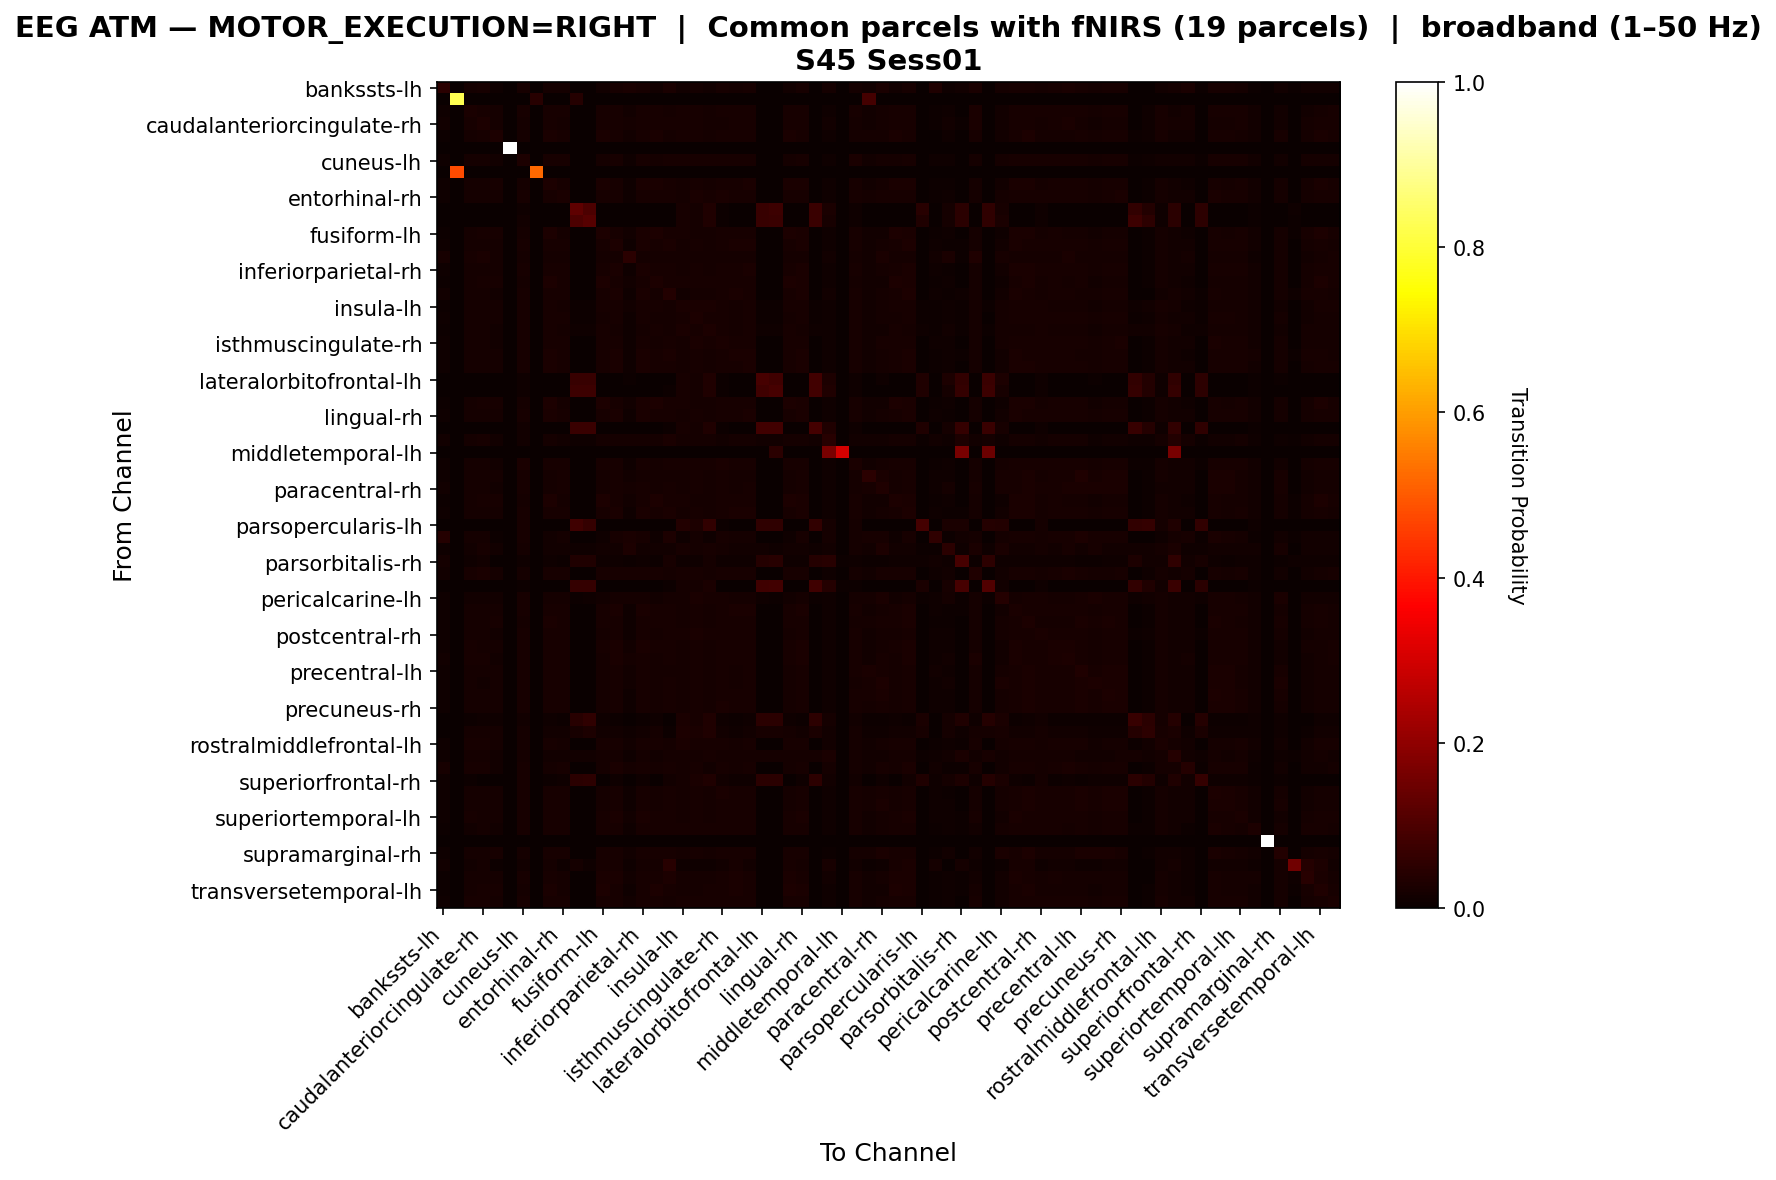

The data file committed next to this chart (first rows):
, bankssts-lh, bankssts-rh, caudalanteriorcingulate-lh, caudalanteriorcingulate-rh, caudalmiddlefrontal-lh, caudalmiddlefrontal-rh, cuneus-lh, cuneus-rh, entorhinal-lh, entorhinal-rh, frontalpole-lh, frontalpole-rh, fusiform-lh, fusiform-rh, inferiorparietal-lh, inferiorparietal-rh, inferiortemporal-lh, inferiortemporal-rh, insula-lh, insula-rh, isthmuscingulate-lh, isthmuscingulate-rh, lateraloccipital-lh
bankssts-lh, 0.05033, 0.0, 0.0175, 0.02174, 0.009753, 0.0, 0.02114, 0.0, 0.01623, 0.01839, 0.0, 0.0, 0.01392, 0.02211, 0.0268, 0.02107, 0.01273, 0.02591, 0.01221, 0.01831, 0.01184, 0.01958, 0.01809
bankssts-rh, 0.0, 0.8281, 0.0, 0.0, 0.0, 0.0, 0.0, 0.04545, 0.0, 0.0, 0.03953, 0.0, 0.0, 0.0, 0.0, 0.0, 0.0, 0.0, 0.0, 0.0, 0.0, 0.0, 0.0
caudalanteriorcingulate-lh, 0.01025, 0.0, 0.02495, 0.02251, 0.01762, 0.0, 0.02006, 0.0, 0.02221, 0.02126, 0.0, 0.0, 0.02049, 0.02216, 0.01458, 0.02268, 0.02062, 0.01813, 0.01998, 0.02191, 0.01848, 0.02169, 0.02118
caudalanteriorcingulate-rh, 0.01209, 0.0, 0.0219, 0.03049, 0.01927, 0.0, 0.01789, 0.0, 0.02231, 0.01889, 0.0, 0.0, 0.02265, 0.0216, 0.01727, 0.02219, 0.02252, 0.02023, 0.02027, 0.0196, 0.01881, 0.01935, 0.02073
caudalmiddlefrontal-lh, 0.006115, 0.0, 0.0189, 0.02124, 0.0292, 0.0, 0.01701, 0.0, 0.02524, 0.01954, 0.0, 0.0, 0.02561, 0.02138, 0.01237, 0.02235, 0.02676, 0.01802, 0.0212, 0.02184, 0.0189, 0.01973, 0.02092
caudalmiddlefrontal-rh, 0.0, 0.0, 0.0, 0.0, 0.0, 1.0, 0.0, 0.0, 0.0, 0.0, 0.0, 0.0, 0.0, 0.0, 0.0, 0.0, 0.0, 0.0, 0.0, 0.0, 0.0, 0.0, 0.0
cuneus-lh, 0.01078, 0.0, 0.01741, 0.01602, 0.01372, 0.0, 0.02796, 0.0, 0.01963, 0.02084, 0.002939, 0.003806, 0.01862, 0.02333, 0.01089, 0.02235, 0.01752, 0.02137, 0.01963, 0.02193, 0.02106, 0.02302, 0.02129
cuneus-rh, 0.0, 0.4773, 0.0, 0.0, 0.0, 0.0, 0.0, 0.5227, 0.0, 0.0, 0.0, 0.0, 0.0, 0.0, 0.0, 0.0, 0.0, 0.0, 0.0, 0.0, 0.0, 0.0, 0.0
entorhinal-lh, 0.007951, 0.0, 0.01865, 0.01926, 0.0197, 0.0, 0.01897, 0.0, 0.02931, 0.02093, 0.0, 0.0, 0.02667, 0.02313, 0.01135, 0.02371, 0.02617, 0.0202, 0.01908, 0.02125, 0.01861, 0.02201, 0.02277
entorhinal-rh, 0.009653, 0.0, 0.019, 0.01741, 0.01632, 0.0, 0.02155, 0.0, 0.02237, 0.02466, 0.0, 0.0, 0.01985, 0.0228, 0.01163, 0.02326, 0.01977, 0.02008, 0.01876, 0.02361, 0.01954, 0.02469, 0.02163
frontalpole-lh, 0.0, 0.002776, 0.0, 0.0, 0.0, 0.0, 0.01055, 0.0, 0.0, 0.0, 0.1277, 0.0991, 0.0, 0.0, 0.0, 0.0, 0.0, 0.0, 0.0204, 0.0161, 0.03262, 0.004303, 0.0
frontalpole-rh, 0.0, 0.0, 0.0, 0.0, 0.0, 0.0, 0.01354, 0.0, 0.0, 0.0, 0.09848, 0.1148, 0.0, 0.0, 0.0, 0.0, 0.0, 0.0, 0.02038, 0.01587, 0.03488, 0.00424, 0.0
fusiform-lh, 0.007115, 0.0, 0.01785, 0.02037, 0.02074, 0.0, 0.01867, 0.0, 0.02767, 0.01928, 0.0, 0.0, 0.03068, 0.02308, 0.01182, 0.02353, 0.02876, 0.02074, 0.01988, 0.01943, 0.01939, 0.02048, 0.02312
fusiform-rh, 0.01058, 0.0, 0.01808, 0.01804, 0.01628, 0.0, 0.0219, 0.0, 0.02247, 0.02073, 0.0, 0.0, 0.02155, 0.02746, 0.01093, 0.0248, 0.02052, 0.02374, 0.01744, 0.02059, 0.01751, 0.02211, 0.02424
inferiorparietal-lh, 0.02121, 0.0, 0.02014, 0.02452, 0.01582, 0.0, 0.01724, 0.0, 0.01872, 0.01789, 0.0, 0.0, 0.01872, 0.01842, 0.04792, 0.01836, 0.01913, 0.01576, 0.01872, 0.01807, 0.01753, 0.01777, 0.01748
inferiorparietal-rh, 0.01022, 0.0, 0.01875, 0.01893, 0.01721, 0.0, 0.02133, 0.0, 0.02337, 0.02151, 0.0, 0.0, 0.02233, 0.02527, 0.01104, 0.02592, 0.02137, 0.02223, 0.0181, 0.02133, 0.01825, 0.02276, 0.0233
inferiortemporal-lh, 0.006633, 0.0, 0.01836, 0.02063, 0.02216, 0.0, 0.01798, 0.0, 0.02791, 0.01963, 0.0, 0.0, 0.02967, 0.02239, 0.01231, 0.023, 0.03105, 0.01971, 0.0207, 0.01986, 0.01974, 0.02005, 0.02208
inferiortemporal-rh, 0.01321, 0.0, 0.01592, 0.01829, 0.01466, 0.0, 0.02149, 0.0, 0.02111, 0.01955, 0.0, 0.0, 0.02081, 0.02554, 0.01, 0.02344, 0.01939, 0.03703, 0.01523, 0.01875, 0.01626, 0.02096, 0.02382
insula-lh, 0.006531, 0.0, 0.01826, 0.01904, 0.01798, 0.0, 0.02073, 0.0, 0.02093, 0.01928, 0.005862, 0.005862, 0.02097, 0.01963, 0.01243, 0.0201, 0.02125, 0.01593, 0.02691, 0.02471, 0.02518, 0.02042, 0.01873
insula-rh, 0.008844, 0.0, 0.01801, 0.01656, 0.01666, 0.0, 0.0208, 0.0, 0.0208, 0.02176, 0.004103, 0.004103, 0.01832, 0.02073, 0.01079, 0.02119, 0.01832, 0.01758, 0.02207, 0.02773, 0.02133, 0.0231, 0.01896
isthmuscingulate-lh, 0.006056, 0.0, 0.01634, 0.01703, 0.01543, 0.0, 0.02129, 0.0, 0.01962, 0.01916, 0.009027, 0.009713, 0.01962, 0.01893, 0.01124, 0.01946, 0.01954, 0.01645, 0.02415, 0.02274, 0.02914, 0.02049, 0.01897
isthmuscingulate-rh, 0.009703, 0.0, 0.01831, 0.01684, 0.01556, 0.0, 0.02252, 0.0, 0.02208, 0.02321, 0.001135, 0.001135, 0.01992, 0.02296, 0.01091, 0.02314, 0.019, 0.02025, 0.01878, 0.02387, 0.01963, 0.02611, 0.0219
lateraloccipital-lh, 0.009186, 0.0, 0.01841, 0.01849, 0.01697, 0.0, 0.02136, 0.0, 0.02355, 0.02102, 0.0, 0.0, 0.02299, 0.02574, 0.01108, 0.02427, 0.02155, 0.02367, 0.01777, 0.02004, 0.01868, 0.02242, 0.02729
lateraloccipital-rh, 0.009875, 0.0, 0.01906, 0.01924, 0.01781, 0.0, 0.02085, 0.0, 0.02385, 0.0218, 0.0, 0.0, 0.0226, 0.02458, 0.01127, 0.02549, 0.02195, 0.02154, 0.01862, 0.02151, 0.01876, 0.02264, 0.02297
lateralorbitofrontal-lh, 0.0, 0.0, 0.0, 0.0, 0.0, 0.0, 0.01103, 0.0, 0.0, 0.0, 0.06752, 0.06766, 0.0, 0.0, 0.006943, 0.0, 0.0, 0.003675, 0.02028, 0.01579, 0.03226, 0.00422, 0.0
lateralorbitofrontal-rh, 0.0, 0.0, 0.0, 0.0, 0.0, 0.0, 0.01016, 0.0, 0.0, 0.0, 0.07503, 0.07461, 0.0, 0.0, 0.0, 0.0, 0.0, 0.004733, 0.02004, 0.01615, 0.03229, 0.004315, 0.0
lingual-lh, 0.007115, 0.0, 0.01811, 0.02063, 0.02093, 0.0, 0.01871, 0.0, 0.02767, 0.01927, 0.0, 0.0, 0.0297, 0.02311, 0.01205, 0.02353, 0.02899, 0.02033, 0.02029, 0.0195, 0.01939, 0.02048, 0.02296
lingual-rh, 0.01012, 0.0, 0.0186, 0.01877, 0.01734, 0.0, 0.02137, 0.0, 0.02347, 0.02094, 0.0, 0.0, 0.02249, 0.02578, 0.011, 0.02539, 0.02151, 0.02266, 0.01793, 0.02098, 0.01776, 0.02228, 0.02343
medialorbitofrontal-lh, 0.0, 0.0, 0.0, 0.0, 0.0, 0.0, 0.01246, 0.0, 0.0, 0.0, 0.07058, 0.07404, 0.0, 0.0, 0.0, 0.0, 0.0, 0.004428, 0.02062, 0.01605, 0.03446, 0.00429, 0.0
medialorbitofrontal-rh, 0.01551, 0.0, 0.01643, 0.02054, 0.01343, 0.0, 0.01514, 0.0, 0.01606, 0.01484, 0.01079, 0.01024, 0.01674, 0.01772, 0.0157, 0.01649, 0.01588, 0.02422, 0.01723, 0.01698, 0.01809, 0.01551, 0.0168
middletemporal-lh, 0.0, 0.0, 0.0, 0.0, 0.0, 0.0, 0.0, 0.0, 0.0, 0.0, 0.0, 0.0, 0.0, 0.0, 0.0, 0.0, 0.0, 0.0, 0.0, 0.0, 0.0, 0.0, 0.0
middletemporal-rh, 0.009438, 0.0, 0.01788, 0.01707, 0.01481, 0.0, 0.02436, 0.0, 0.02083, 0.02145, 0.00257, 0.00257, 0.02018, 0.02313, 0.01139, 0.02267, 0.01914, 0.02068, 0.02045, 0.0221, 0.02145, 0.02383, 0.02218
paracentral-lh, 0.009419, 0.002204, 0.01748, 0.01764, 0.01874, 0.0, 0.01994, 0.0, 0.01804, 0.02024, 0.0, 0.0, 0.01764, 0.02019, 0.01268, 0.01949, 0.01764, 0.01769, 0.01764, 0.02124, 0.01764, 0.02054, 0.01769
paracentral-rh, 0.01285, 0.0, 0.01744, 0.01867, 0.01539, 0.0, 0.02096, 0.0, 0.01899, 0.02157, 0.0, 0.0, 0.01633, 0.02108, 0.01809, 0.02051, 0.01633, 0.01969, 0.01633, 0.02223, 0.01633, 0.02198, 0.01895
parahippocampal-lh, 0.00697, 0.0, 0.01797, 0.02034, 0.02106, 0.0, 0.0185, 0.0, 0.02777, 0.01929, 0.0, 0.0, 0.03059, 0.02283, 0.0119, 0.0234, 0.02935, 0.02042, 0.02016, 0.01951, 0.0194, 0.02049, 0.02275
parahippocampal-rh, 0.01029, 0.0, 0.01778, 0.01795, 0.01688, 0.0, 0.02137, 0.0, 0.02295, 0.02016, 0.0, 0.0, 0.02268, 0.02685, 0.01073, 0.02454, 0.02147, 0.02489, 0.01709, 0.02009, 0.01702, 0.0215, 0.02454
parsopercularis-lh, 0.0, 0.0, 0.0, 0.0, 0.0, 0.0, 0.02206, 0.0, 0.0, 0.0, 0.08115, 0.06325, 0.0, 0.0, 0.0, 0.0, 0.0, 0.0, 0.03653, 0.02844, 0.05933, 0.0076, 0.0
parsopercularis-rh, 0.04292, 0.0, 0.01654, 0.01589, 0.006317, 0.0, 0.02239, 0.0, 0.0144, 0.01812, 0.0, 0.0, 0.01152, 0.02323, 0.0235, 0.02118, 0.01003, 0.02824, 0.009383, 0.01765, 0.009662, 0.0197, 0.01793
parsorbitalis-lh, 0.01027, 0.0, 0.01523, 0.02047, 0.01523, 0.0, 0.0175, 0.0, 0.01523, 0.01523, 0.009775, 0.009775, 0.01523, 0.01523, 0.02862, 0.01523, 0.01523, 0.01367, 0.01969, 0.01913, 0.02316, 0.01565, 0.01523
parsorbitalis-rh, 0.01734, 0.0, 0.008297, 0.01454, 0.003729, 0.0, 0.008856, 0.0, 0.007924, 0.007365, 0.03179, 0.03151, 0.008949, 0.01081, 0.007178, 0.009136, 0.007458, 0.02284, 0.01147, 0.01119, 0.01641, 0.008576, 0.01081
parstriangularis-lh, 0.0133, 0.0, 0.02288, 0.02462, 0.01761, 0.0, 0.01894, 0.0, 0.02172, 0.02022, 0.0, 0.0, 0.01985, 0.02151, 0.02201, 0.02126, 0.02039, 0.01761, 0.02006, 0.0218, 0.01815, 0.02031, 0.01973
parstriangularis-rh, 0.0, 0.0, 0.0, 0.0, 0.0, 0.0, 0.007001, 0.0, 0.0, 0.0, 0.06378, 0.06332, 0.0, 0.0, 0.0, 0.0, 0.0, 0.005289, 0.01789, 0.01587, 0.0266, 0.002334, 0.0
pericalcarine-lh, 0.01008, 0.0, 0.01503, 0.01353, 0.01458, 0.0, 0.02012, 0.0, 0.01599, 0.01867, 0.006903, 0.008493, 0.01381, 0.01799, 0.01762, 0.01749, 0.01381, 0.01721, 0.01908, 0.02389, 0.02089, 0.02017, 0.01585
pericalcarine-rh, 0.01034, 0.0, 0.01839, 0.01857, 0.01688, 0.0, 0.02166, 0.0, 0.02304, 0.02089, 0.0, 0.0, 0.02209, 0.02641, 0.01097, 0.02515, 0.02107, 0.02293, 0.01776, 0.02086, 0.01769, 0.02226, 0.02399
postcentral-lh, 0.00957, 0.0, 0.0173, 0.01824, 0.02115, 0.0, 0.01876, 0.0, 0.02392, 0.02063, 0.0, 0.0, 0.02309, 0.0225, 0.01064, 0.02278, 0.02313, 0.02049, 0.01793, 0.02167, 0.01716, 0.0216, 0.02053
postcentral-rh, 0.009484, 0.0, 0.01818, 0.01657, 0.01503, 0.0, 0.02314, 0.0, 0.02007, 0.02184, 0.00307, 0.00307, 0.01842, 0.02216, 0.01125, 0.0222, 0.01842, 0.01983, 0.02121, 0.02436, 0.02141, 0.02306, 0.02062
posteriorcingulate-lh, 0.01094, 0.0, 0.02003, 0.01907, 0.01575, 0.0, 0.02257, 0.0, 0.02142, 0.0213, 0.0, 0.0, 0.02045, 0.02442, 0.01225, 0.0235, 0.01968, 0.02111, 0.01876, 0.02161, 0.01795, 0.02223, 0.02192
posteriorcingulate-rh, 0.01306, 0.0, 0.02002, 0.02153, 0.01499, 0.0, 0.02236, 0.0, 0.02051, 0.02055, 0.0, 0.0, 0.01937, 0.0238, 0.0162, 0.02289, 0.01877, 0.02047, 0.01779, 0.02096, 0.01692, 0.02161, 0.02077
precentral-lh, 0.01007, 0.0, 0.01786, 0.01718, 0.01699, 0.0, 0.01984, 0.0, 0.02152, 0.02167, 0.0, 0.0, 0.01935, 0.02145, 0.01187, 0.02096, 0.01943, 0.01782, 0.01804, 0.02276, 0.01748, 0.02212, 0.01902
precentral-rh, 0.01069, 0.0, 0.01793, 0.01562, 0.01638, 0.0, 0.02135, 0.0, 0.01966, 0.02201, 0.0, 0.0, 0.01629, 0.02148, 0.01385, 0.02081, 0.01629, 0.02015, 0.01629, 0.02325, 0.01629, 0.02268, 0.01913
precuneus-lh, 0.01095, 0.0, 0.01799, 0.01647, 0.01639, 0.0, 0.02137, 0.0, 0.02111, 0.02274, 0.0, 0.0, 0.01818, 0.02221, 0.01088, 0.02183, 0.01795, 0.01962, 0.01753, 0.02301, 0.0178, 0.02343, 0.02042
precuneus-rh, 0.01091, 0.0, 0.01814, 0.01657, 0.01631, 0.0, 0.02208, 0.0, 0.02108, 0.02301, 0.0, 0.0, 0.01866, 0.02313, 0.01099, 0.02245, 0.01825, 0.02022, 0.01746, 0.02316, 0.01806, 0.02402, 0.021
rostralanteriorcingulate-lh, 0.0, 0.0, 0.007746, 0.008055, 0.01022, 0.0, 0.01477, 0.0, 0.008882, 0.007332, 0.04658, 0.05711, 0.008985, 0.00599, 0.0, 0.007436, 0.01002, 0.002479, 0.02479, 0.02045, 0.03429, 0.01022, 0.0063
rostralanteriorcingulate-rh, 0.0, 0.0, 0.01572, 0.01596, 0.01709, 0.0, 0.01902, 0.0, 0.01475, 0.01241, 0.02265, 0.03063, 0.01483, 0.01209, 0.00943, 0.01314, 0.0162, 0.006932, 0.02757, 0.02386, 0.03313, 0.01451, 0.01104
rostralmiddlefrontal-lh, 0.007842, 0.0, 0.02068, 0.02124, 0.01896, 0.0, 0.01797, 0.0, 0.02133, 0.01922, 0.003361, 0.003361, 0.02159, 0.02008, 0.01392, 0.0206, 0.02163, 0.01603, 0.02404, 0.02314, 0.02249, 0.01961, 0.01909
rostralmiddlefrontal-rh, 0.01039, 0.0, 0.01568, 0.01793, 0.01355, 0.0, 0.01667, 0.0, 0.0155, 0.01516, 0.01555, 0.01537, 0.01598, 0.01641, 0.01135, 0.01607, 0.01529, 0.01931, 0.01845, 0.0178, 0.02087, 0.01581, 0.01637
superiorfrontal-lh, 0.01966, 0.0, 0.02255, 0.0222, 0.01505, 0.0, 0.02076, 0.0, 0.0188, 0.01966, 0.0, 0.0, 0.0162, 0.0237, 0.01678, 0.02163, 0.01695, 0.02307, 0.01649, 0.02128, 0.0143, 0.01995, 0.01805
superiorfrontal-rh, 0.008176, 0.0, 0.007793, 0.0, 0.0, 0.0, 0.02082, 0.0, 0.005365, 0.008559, 0.04969, 0.05097, 0.0, 0.01162, 0.0, 0.00907, 0.0, 0.01341, 0.01903, 0.02376, 0.03143, 0.01303, 0.008176
superiorparietal-lh, 0.01101, 0.0, 0.01779, 0.01636, 0.01604, 0.0, 0.02174, 0.0, 0.02134, 0.02246, 0.0, 0.0, 0.01883, 0.02335, 0.01062, 0.02249, 0.01808, 0.0203, 0.01715, 0.02264, 0.01772, 0.02386, 0.02095
superiorparietal-rh, 0.01078, 0.0, 0.01831, 0.01666, 0.01678, 0.0, 0.02188, 0.0, 0.02058, 0.02289, 0.000392, 0.000392, 0.01792, 0.02227, 0.01121, 0.02176, 0.01788, 0.0196, 0.01799, 0.02325, 0.01811, 0.02333, 0.02035
... 8 more rows
